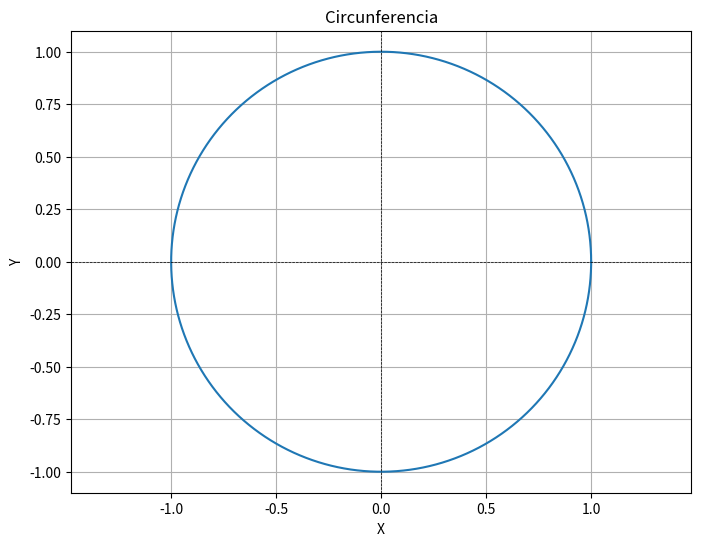
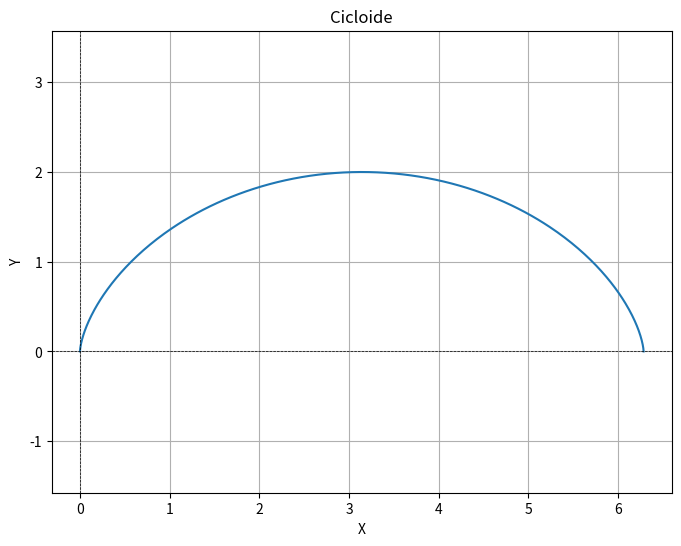
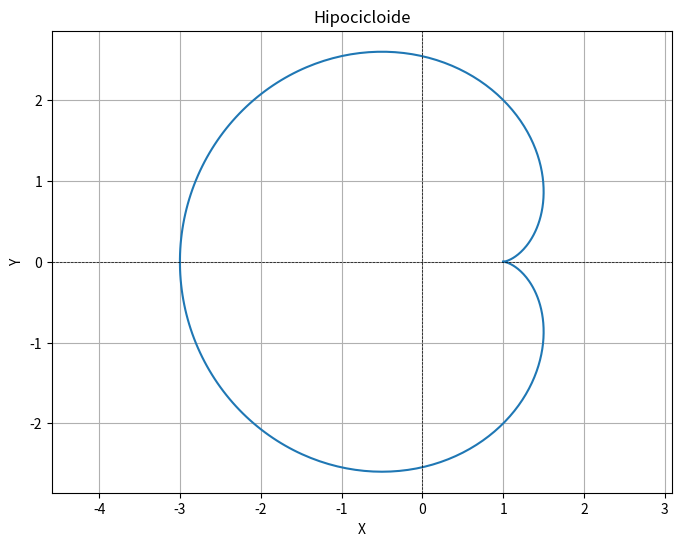
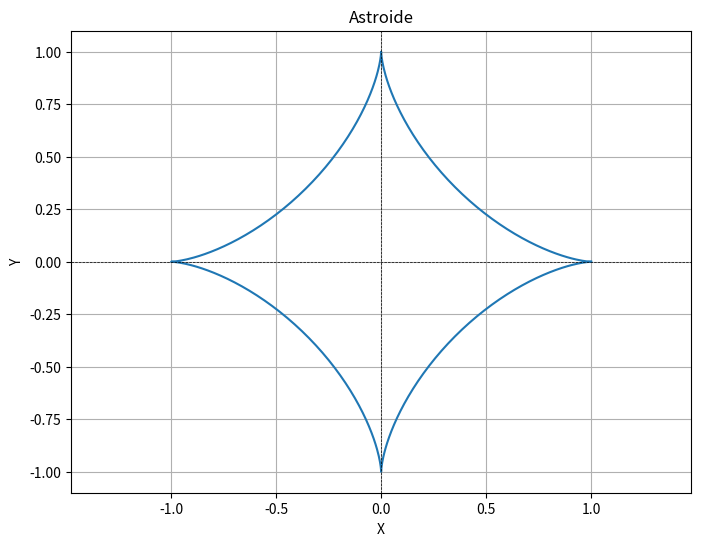
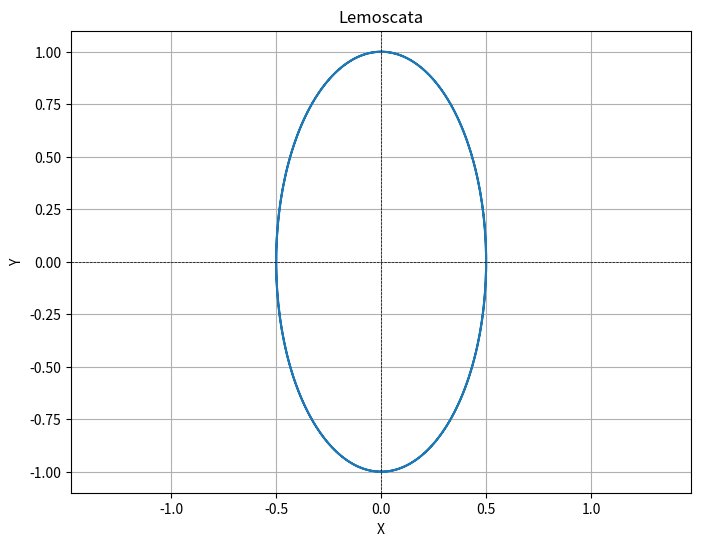
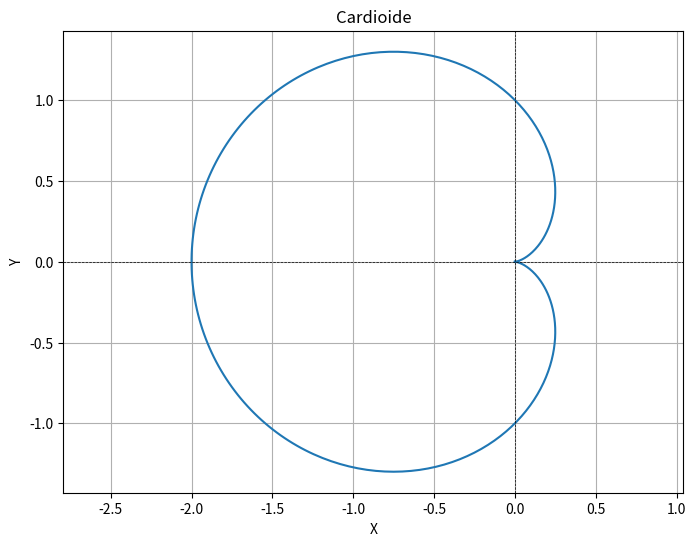

These charts were generated, in order, by the following Python code:
import numpy as np
import matplotlib.pyplot as plt

# Función para graficar figuras paramétricas
def plot_parametric_curve(X_func, Y_func, t_range, title):
    t = np.linspace(*t_range, 400)
    X = X_func(t)
    Y = Y_func(t)

    plt.figure(figsize=(8, 6))
    plt.plot(X, Y)
    plt.title(title)
    plt.xlabel('X')
    plt.ylabel('Y')
    plt.axhline(0, color='black', linewidth=0.5, linestyle='--')
    plt.axvline(0, color='black', linewidth=0.5, linestyle='--')
    plt.grid()
    plt.axis('equal')
    plt.show()

# 1. Circunferencia
r = 1
plot_parametric_curve(
    lambda t: r * np.cos(t),
    lambda t: r * np.sin(t),
    (0, 2 * np.pi),
    'Circunferencia'
)

# 2. Cicloide
r = 1
plot_parametric_curve(
    lambda t: r * (t - np.sin(t)),
    lambda t: r * (1 - np.cos(t)),
    (0, 2 * np.pi),
    'Cicloide'
)

# 3. Hipocicloide
r = 1
plot_parametric_curve(
    lambda t: r * (2 * np.cos(t) - np.cos(2 * t)),
    lambda t: r * (2 * np.sin(t) - np.sin(2 * t)),
    (0, 2 * np.pi),
    'Hipocicloide'
)

# 4. Astroide
a = 1
plot_parametric_curve(
    lambda t: a * np.cos(t)**3,
    lambda t: a * np.sin(t)**3,
    (0, 2 * np.pi),
    'Astroide'
)

# 5. Lemoscata
a = 1
plot_parametric_curve(
    lambda t: a * np.sin(t) * np.cos(t),
    lambda t: a * (np.sin(t)**2 - np.cos(t)**2),
    (0, 2 * np.pi),
    'Lemoscata'
)

# 6. Cardioide
a = 1
plot_parametric_curve(
    lambda t: a * (1 - np.cos(t)) * np.cos(t),
    lambda t: a * (1 - np.cos(t)) * np.sin(t),
    (0, 2 * np.pi),
    'Cardioide'
)
